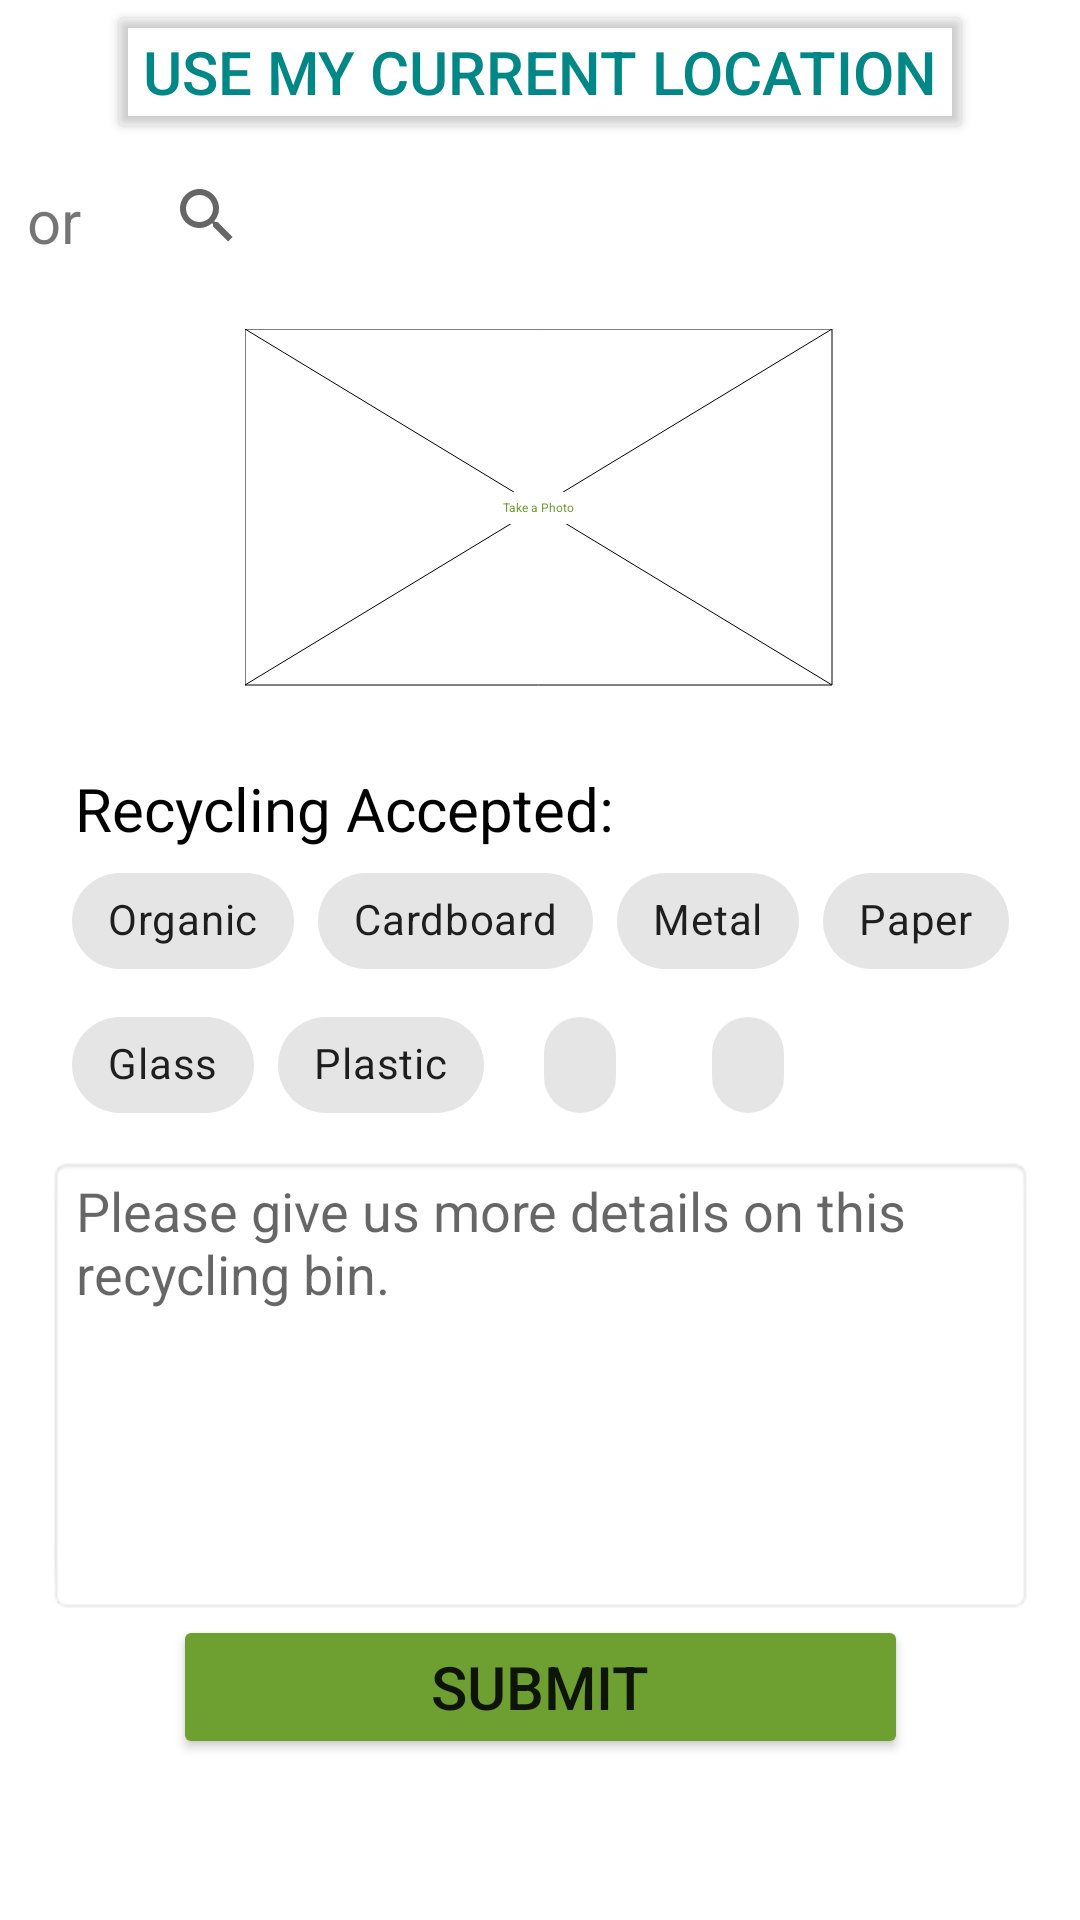

Android layout source for this screen:
<!-- AndroidManifest.xml: application theme Theme.MyApplication -->
<!-- res/layout/fragment_add_a_bin.xml -->
<?xml version="1.0" encoding="utf-8"?>
<androidx.constraintlayout.widget.ConstraintLayout xmlns:android="http://schemas.android.com/apk/res/android"
    xmlns:app="http://schemas.android.com/apk/res-auto"
    xmlns:tools="http://schemas.android.com/tools"
    android:layout_width="match_parent"
    android:layout_height="match_parent"
    android:background="@drawable/rounded_bg"
    tools:context=".AddABin">

    

    <Button
        android:id="@+id/submit"
        android:layout_width="245dp"
        android:layout_height="wrap_content"
        android:backgroundTint="@color/BackGroundGreen"
        android:text="Submit"
        android:textSize="20sp"
        app:layout_constraintBottom_toBottomOf="parent"
        app:layout_constraintEnd_toEndOf="parent"
        app:layout_constraintStart_toStartOf="parent"
        app:layout_constraintTop_toBottomOf="@+id/moreDetails"
        app:layout_constraintVertical_bias="0.0" />

    <Button
        android:id="@+id/button"
        android:layout_width="wrap_content"
        android:layout_height="wrap_content"
        android:backgroundTint="#00FFFFFF"
        android:text="Use my current location"
        android:textAlignment="textStart"
        android:textColor="@color/teal_700"
        android:textSize="20sp"
        app:icon="@android:drawable/ic_menu_mylocation"
        app:iconPadding="4dp"
        app:iconTint="@color/teal_700"
        app:layout_constraintBottom_toBottomOf="parent"
        app:layout_constraintEnd_toEndOf="parent"
        app:layout_constraintStart_toStartOf="parent"
        app:layout_constraintTop_toTopOf="parent"
        app:layout_constraintVertical_bias="0.0" />

    <TextView
        android:id="@+id/textView"
        android:layout_width="wrap_content"
        android:layout_height="wrap_content"
        android:text="or"
        android:textSize="20sp"
        app:layout_constraintBottom_toBottomOf="parent"
        app:layout_constraintEnd_toStartOf="@+id/searchView2"
        app:layout_constraintHorizontal_bias="0.328"
        app:layout_constraintStart_toStartOf="parent"
        app:layout_constraintTop_toBottomOf="@+id/button"
        app:layout_constraintVertical_bias="0.021" />

    <SearchView
        android:id="@+id/searchView2"
        android:layout_width="307dp"
        android:layout_height="wrap_content"
        android:queryHint="Search"
        app:layout_constraintBottom_toBottomOf="parent"
        app:layout_constraintEnd_toEndOf="parent"
        app:layout_constraintHorizontal_bias="0.846"
        app:layout_constraintStart_toStartOf="parent"
        app:layout_constraintTop_toBottomOf="@+id/button"
        app:layout_constraintVertical_bias="0.0">

    </SearchView>

    <TextView
        android:id="@+id/recyclingAccepted"
        android:layout_width="0dp"
        android:layout_height="wrap_content"
        android:text="     Recycling Accepted: "
        android:textColor="@color/black"
        android:textSize="20sp"
        app:layout_constraintBottom_toBottomOf="parent"
        app:layout_constraintEnd_toEndOf="parent"
        app:layout_constraintHorizontal_bias="0.0"
        app:layout_constraintStart_toStartOf="parent"
        app:layout_constraintTop_toBottomOf="@+id/mockView"
        app:layout_constraintVertical_bias="0.071" />

    <com.google.android.material.textfield.TextInputLayout
        android:layout_width="match_parent"
        android:layout_height="wrap_content"
        app:layout_constraintBottom_toTopOf="@+id/searchView2"
        app:layout_constraintEnd_toEndOf="parent">

    </com.google.android.material.textfield.TextInputLayout>

    <androidx.constraintlayout.utils.widget.MockView
        android:id="@+id/mockView"
        android:layout_width="196dp"
        android:layout_height="119dp"
        android:layout_weight="1"
        app:layout_constraintBottom_toBottomOf="parent"
        app:layout_constraintEnd_toEndOf="parent"
        app:layout_constraintHorizontal_bias="0.497"
        app:layout_constraintStart_toStartOf="parent"
        app:layout_constraintTop_toBottomOf="@+id/searchView2"
        app:layout_constraintVertical_bias="0.032"
        app:mock_label="Take a Photo"
        app:mock_labelBackgroundColor="@color/white"
        app:mock_labelColor="@color/BackGroundGreen" />

    <com.google.android.material.chip.ChipGroup
        android:id="@+id/chipGroup"
        android:layout_width="wrap_content"
        android:layout_height="wrap_content"
        app:layout_constraintBottom_toBottomOf="parent"
        app:layout_constraintEnd_toEndOf="parent"
        app:layout_constraintHorizontal_bias="0.50"
        app:layout_constraintStart_toStartOf="parent"
        app:layout_constraintTop_toBottomOf="@+id/recyclingAccepted"
        app:layout_constraintVertical_bias="0.0">

        <com.google.android.material.chip.Chip
            android:id="@+id/organic"
            android:layout_width="wrap_content"
            android:layout_height="wrap_content"
            android:text="Organic" />

        <com.google.android.material.chip.Chip
            android:id="@+id/cardboard"
            android:layout_width="wrap_content"
            android:layout_height="wrap_content"
            android:text="Cardboard" />

        <com.google.android.material.chip.Chip
            android:id="@+id/metal"
            android:layout_width="wrap_content"
            android:layout_height="wrap_content"
            android:text="Metal" />

        <com.google.android.material.chip.Chip
            android:id="@+id/paper"
            android:layout_width="wrap_content"
            android:layout_height="wrap_content"
            android:text="Paper" />

        <com.google.android.material.chip.Chip
            android:id="@+id/glass"
            android:layout_width="wrap_content"
            android:layout_height="wrap_content"
            android:text="Glass" />

        <com.google.android.material.chip.Chip
            android:id="@+id/plastic"
            android:layout_width="wrap_content"
            android:layout_height="wrap_content"
            android:text="Plastic" />

        <com.google.android.material.chip.Chip
            android:id="@+id/eWaste"
            android:layout_width="wrap_content"
            android:layout_height="wrap_content"
            tools:text="E-Waste" />

        <com.google.android.material.chip.Chip
            android:id="@+id/other"
            android:layout_width="wrap_content"
            android:layout_height="wrap_content"
            tools:text="Other..." />

    </com.google.android.material.chip.ChipGroup>

    <com.google.android.material.textfield.TextInputEditText
        android:id="@+id/moreDetails"
        android:layout_width="329dp"
        android:layout_height="153dp"
        android:background="@android:drawable/editbox_background"
        android:gravity="top|left"
        android:hint="Please give us more details on this recycling bin."
        app:layout_constraintBottom_toBottomOf="parent"
        app:layout_constraintEnd_toEndOf="parent"
        app:layout_constraintHorizontal_bias="0.50"
        app:layout_constraintStart_toStartOf="parent"
        app:layout_constraintTop_toBottomOf="@+id/chipGroup"
        app:layout_constraintVertical_bias="0.060000002" />

</androidx.constraintlayout.widget.ConstraintLayout>
<!-- resources referenced by this layout -->
<resources>
  <color name="BackGroundGreen">#6E9F31</color>
  <color name="black">#FF000000</color>
  <color name="teal_700">#FF018786</color>
  <color name="white">#FFFFFFFF</color>
  <style name="Theme.MyApplication" parent="Theme.MaterialComponents.DayNight.NoActionBar" />
</resources>
